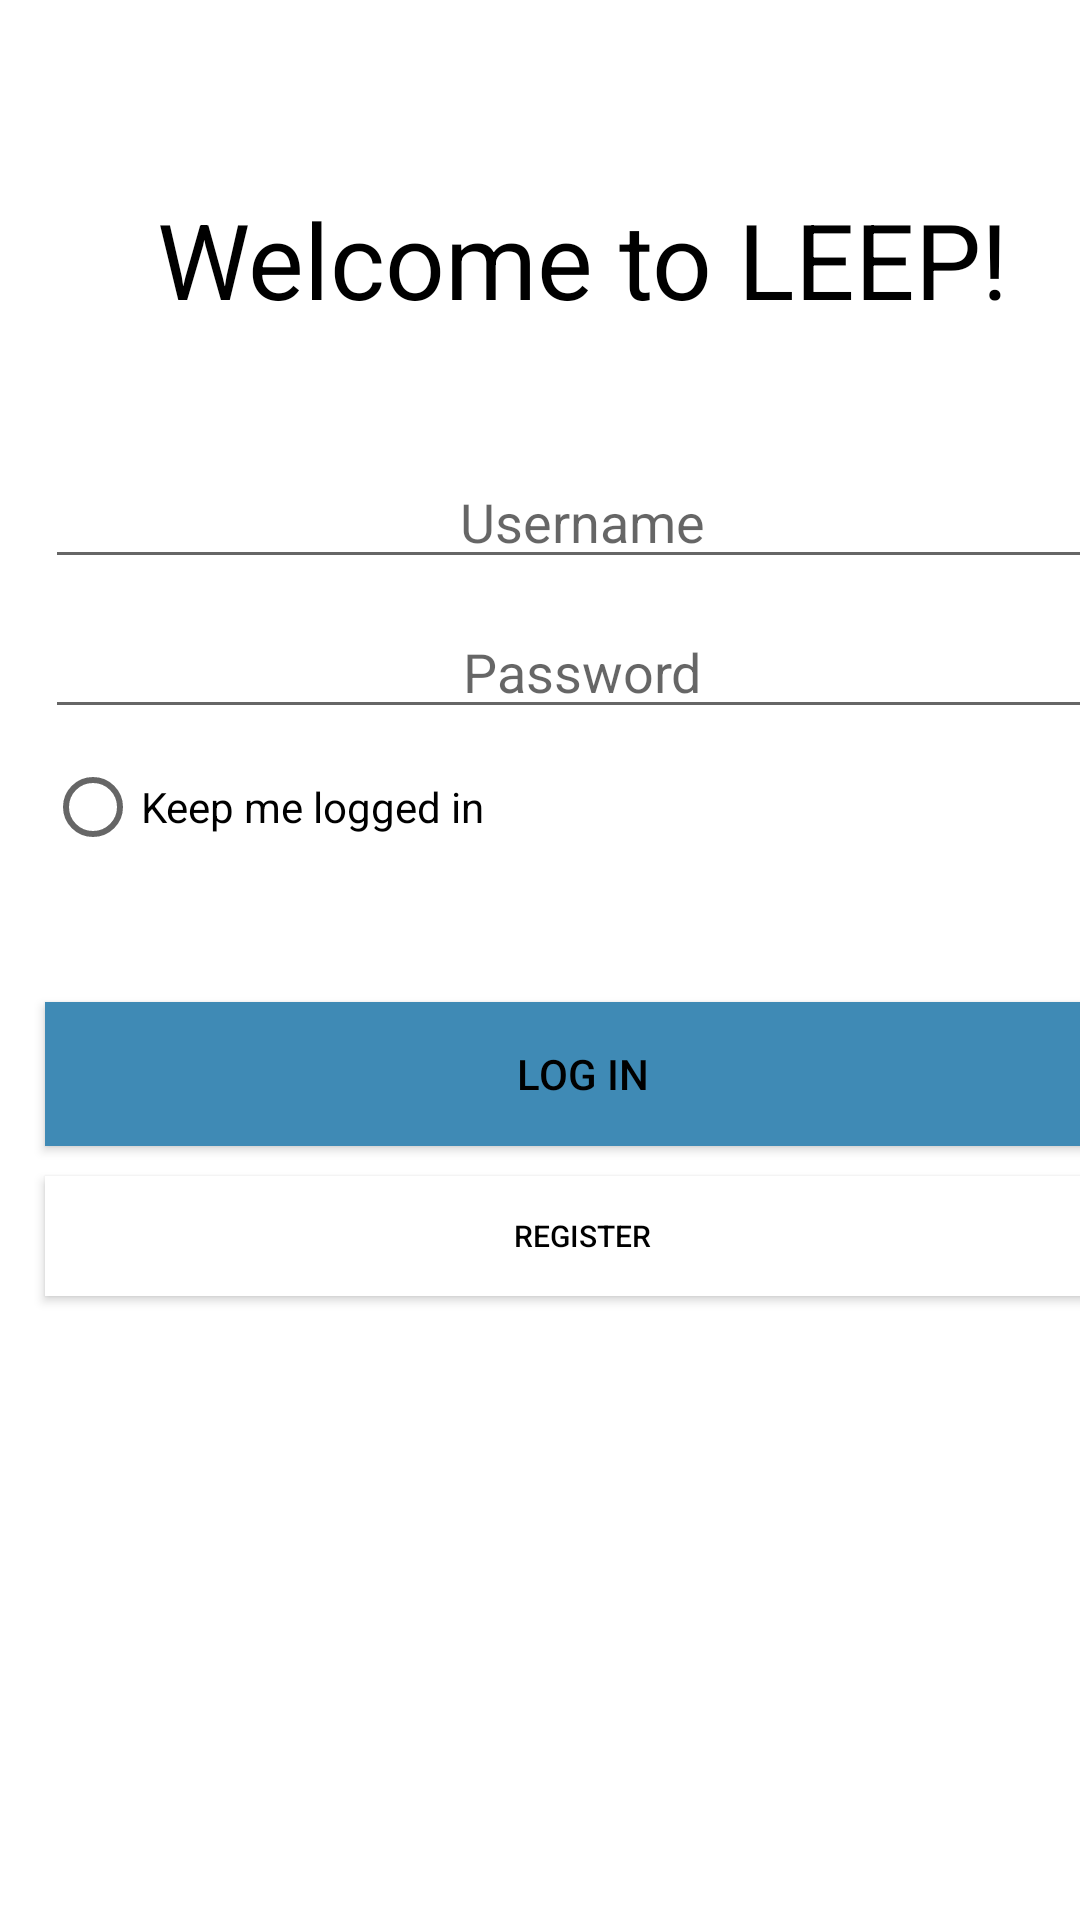

Produce the Android XML layout that renders to this screen, including the resource entries it uses.
<!-- AndroidManifest.xml: application theme Theme.AppCompat.Light.NoActionBar -->
<!-- res/layout/start_login.xml -->
<?xml version="1.0" encoding="utf-8"?>
<android.support.constraint.ConstraintLayout
    xmlns:android="http://schemas.android.com/apk/res/android"
    xmlns:app="http://schemas.android.com/apk/res-auto"
    xmlns:tools="http://schemas.android.com/tools"
    android:id="@+id/fragment_container"
    android:layout_width="match_parent"
    android:layout_height="match_parent"
    tools:context="edu.chl.leep.ctrl.MainActivityController"
    android:background="@color/plainWhite">



    <LinearLayout
        android:id="@+id/LinearLayout1"
        android:layout_width="368dp"
        android:layout_height="495dp"
        android:gravity="center"
        android:orientation="vertical">

        <TextView
            android:id="@+id/welcome_txt"
            android:layout_width="fill_parent"
            android:layout_marginLeft="10dp"
            android:layout_height="40dp"
            android:layout_gravity="center"
            android:layout_marginTop="0dp"
            android:gravity="center"
            android:text="@string/welcomeToLeep"
            android:textColor="#000000"
            android:textSize="35dp" />

        <EditText
            android:id="@+id/userName"
            android:layout_width="fill_parent"
            android:layout_marginLeft="10dp"
            android:layout_height="40dp"
            android:layout_marginTop="50dp"
            android:ems="10"
            android:hint="@string/username_name"
            android:inputType="textPersonName"
            android:textAlignment="center" />

        <EditText
            android:id="@+id/password"
            android:layout_width="fill_parent"
            android:layout_marginLeft="10dp"
            android:layout_height="40dp"
            android:layout_marginTop="10dp"
            android:ems="10"
            android:inputType="textPassword"
            android:hint="@string/password_hint"
            android:textAlignment="center" />

        <RadioButton
            android:id="@+id/radioButton"
            android:layout_width="fill_parent"
            android:layout_height="wrap_content"
            android:layout_marginLeft="10dp"
            android:layout_marginTop="10dp"
            android:text="@string/keepLoggedIn" />

        <TextView
            android:id="@+id/errormessage_login"
            android:layout_width="fill_parent"
            android:layout_height="wrap_content"
            android:layout_marginLeft="20dp"
            android:layout_marginRight="20dp"
            android:gravity="center"
            android:text=""/>

        <Button
            android:id="@+id/loginButton"
            android:layout_width="fill_parent"
            android:layout_marginLeft="10dp"
            android:layout_height="48dp"
            android:layout_marginTop="30dp"
            android:text="@string/LogIn"
            android:layout_gravity="center"
            android:background="@color/colorPrimary"
            android:textColor="@color/plainBlack" />

        <Button
            android:id="@+id/registerButton"
            android:layout_width="fill_parent"
            android:layout_marginLeft="10dp"
            android:layout_height="40dp"
            android:layout_marginTop="10dp"
            android:text="@string/Register_name"
            android:textSize="10dp"
            android:layout_gravity="center"
            android:background="@color/plainWhite"
            android:textColor="@color/plainBlack"
            android:shadowColor="@color/plainWhite"/>

    </LinearLayout>



</android.support.constraint.ConstraintLayout>
<!-- resources referenced by this layout -->
<resources>
  <color name="colorPrimary">#3f8ab5</color>
  <color name="plainBlack">#000000</color>
  <color name="plainWhite">#FFFFFF</color>
  <string name="LogIn">LOG IN</string>
  <string name="Register_name">REGISTER</string>
  <string name="keepLoggedIn">Keep me logged in</string>
  <string name="password_hint">Password</string>
  <string name="username_name">Username</string>
  <string name="welcomeToLeep">Welcome to LEEP!</string>
</resources>
